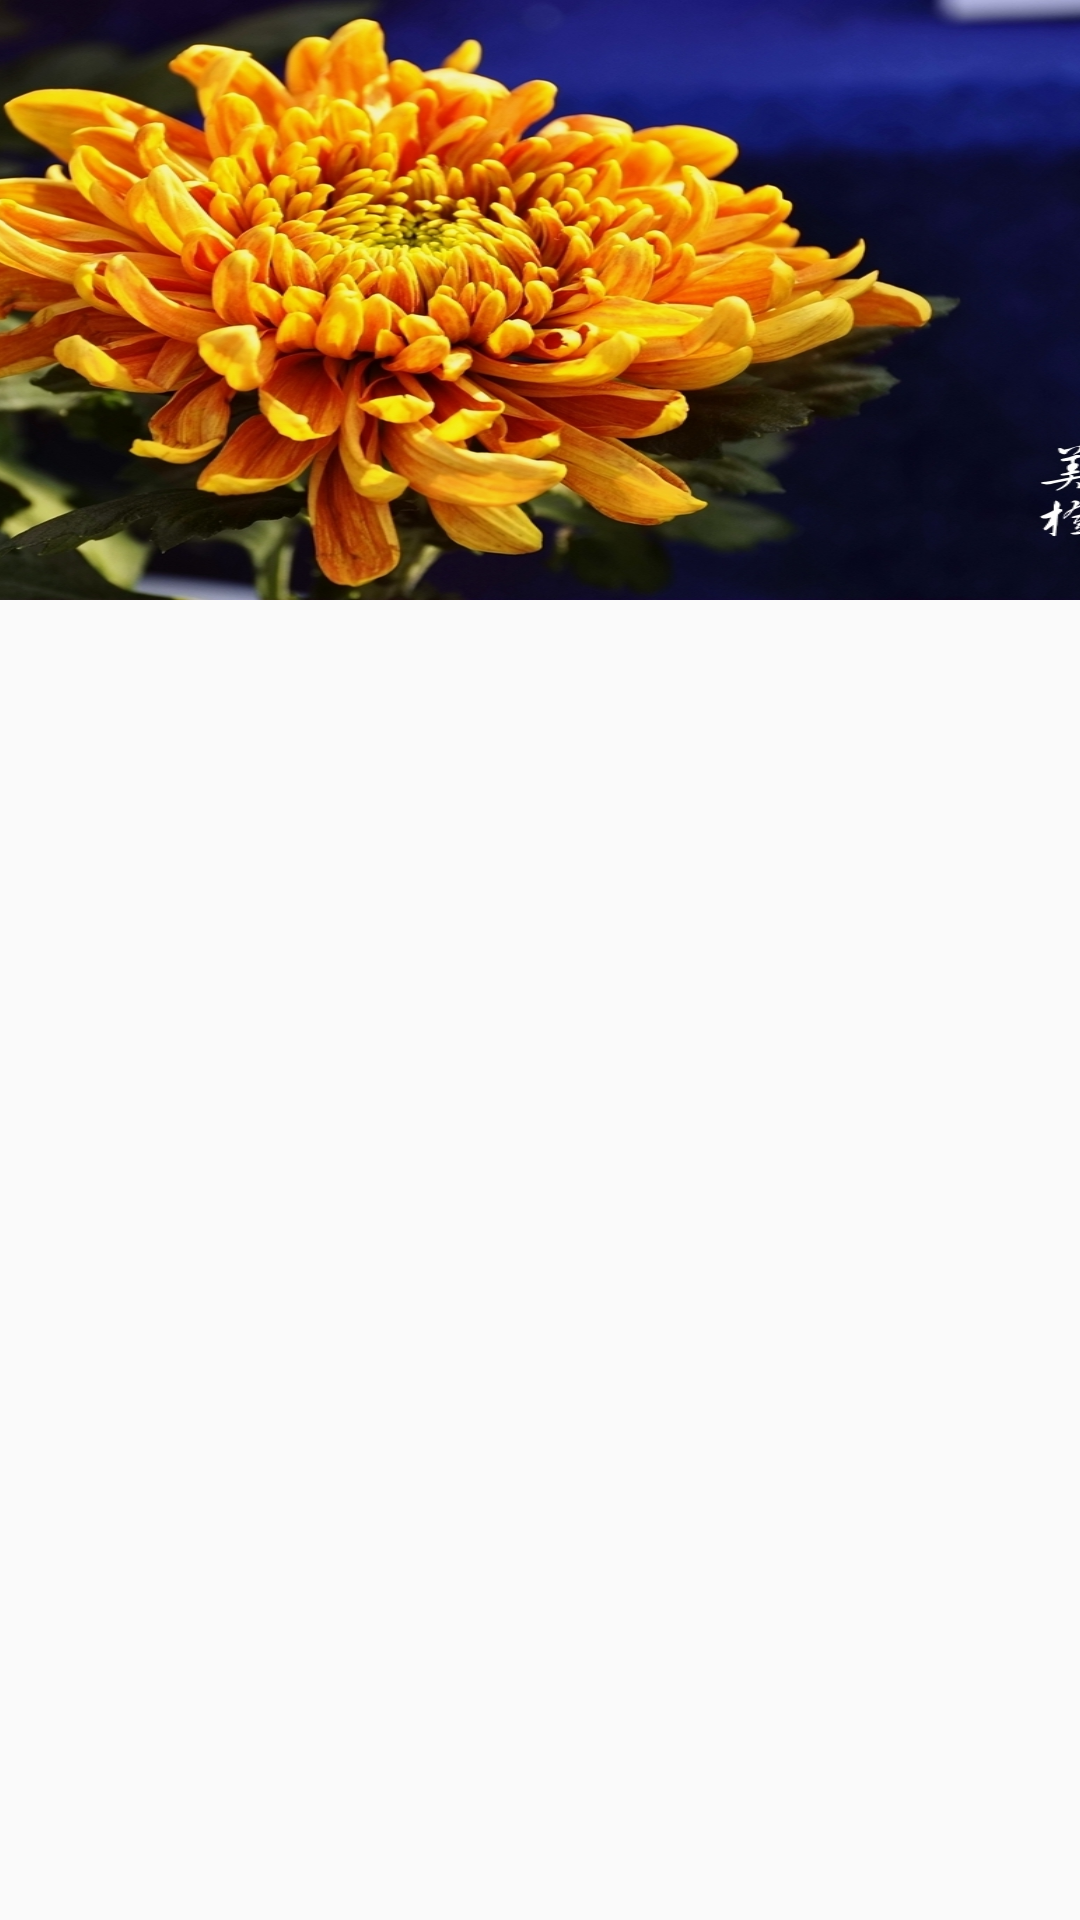

This screen was rendered from an Android layout file. Write that file and the resources it references.
<!-- AndroidManifest.xml: application theme AppTheme -->
<!-- res/layout/know_vp4.xml -->
<?xml version="1.0" encoding="utf-8"?>
<LinearLayout xmlns:android="http://schemas.android.com/apk/res/android"
    android:orientation="vertical" android:layout_width="match_parent"
    android:layout_height="match_parent">

    <LinearLayout
        android:orientation="horizontal"
        android:layout_width="match_parent"
        android:layout_height="200dp">
        <ImageView
            android:layout_width="match_parent"
            android:layout_height="match_parent"
            android:src="@mipmap/juhua"
            android:scaleX="1.4"/>
    </LinearLayout>
</LinearLayout>
<!-- resources referenced by this layout -->
<resources>
  <!-- mipmap juhua: jpg bitmap (mipmap-xhdpi, 391351 bytes) -->
  <style name="AppTheme" parent="Theme.AppCompat.Light.DarkActionBar">
          
          <item name="colorPrimary">@color/colorPrimary</item>
          <item name="colorPrimaryDark">@color/colorPrimaryDark</item>
          <item name="colorAccent">@color/colorAccent</item>
          <item name="windowActionBar">false</item>
          
          <item name="windowNoTitle">true</item>
      </style>
  <color name="colorPrimary">#3F51B5</color>
  <color name="colorPrimaryDark">#303F9F</color>
  <color name="colorAccent">#FF4081</color>
</resources>
